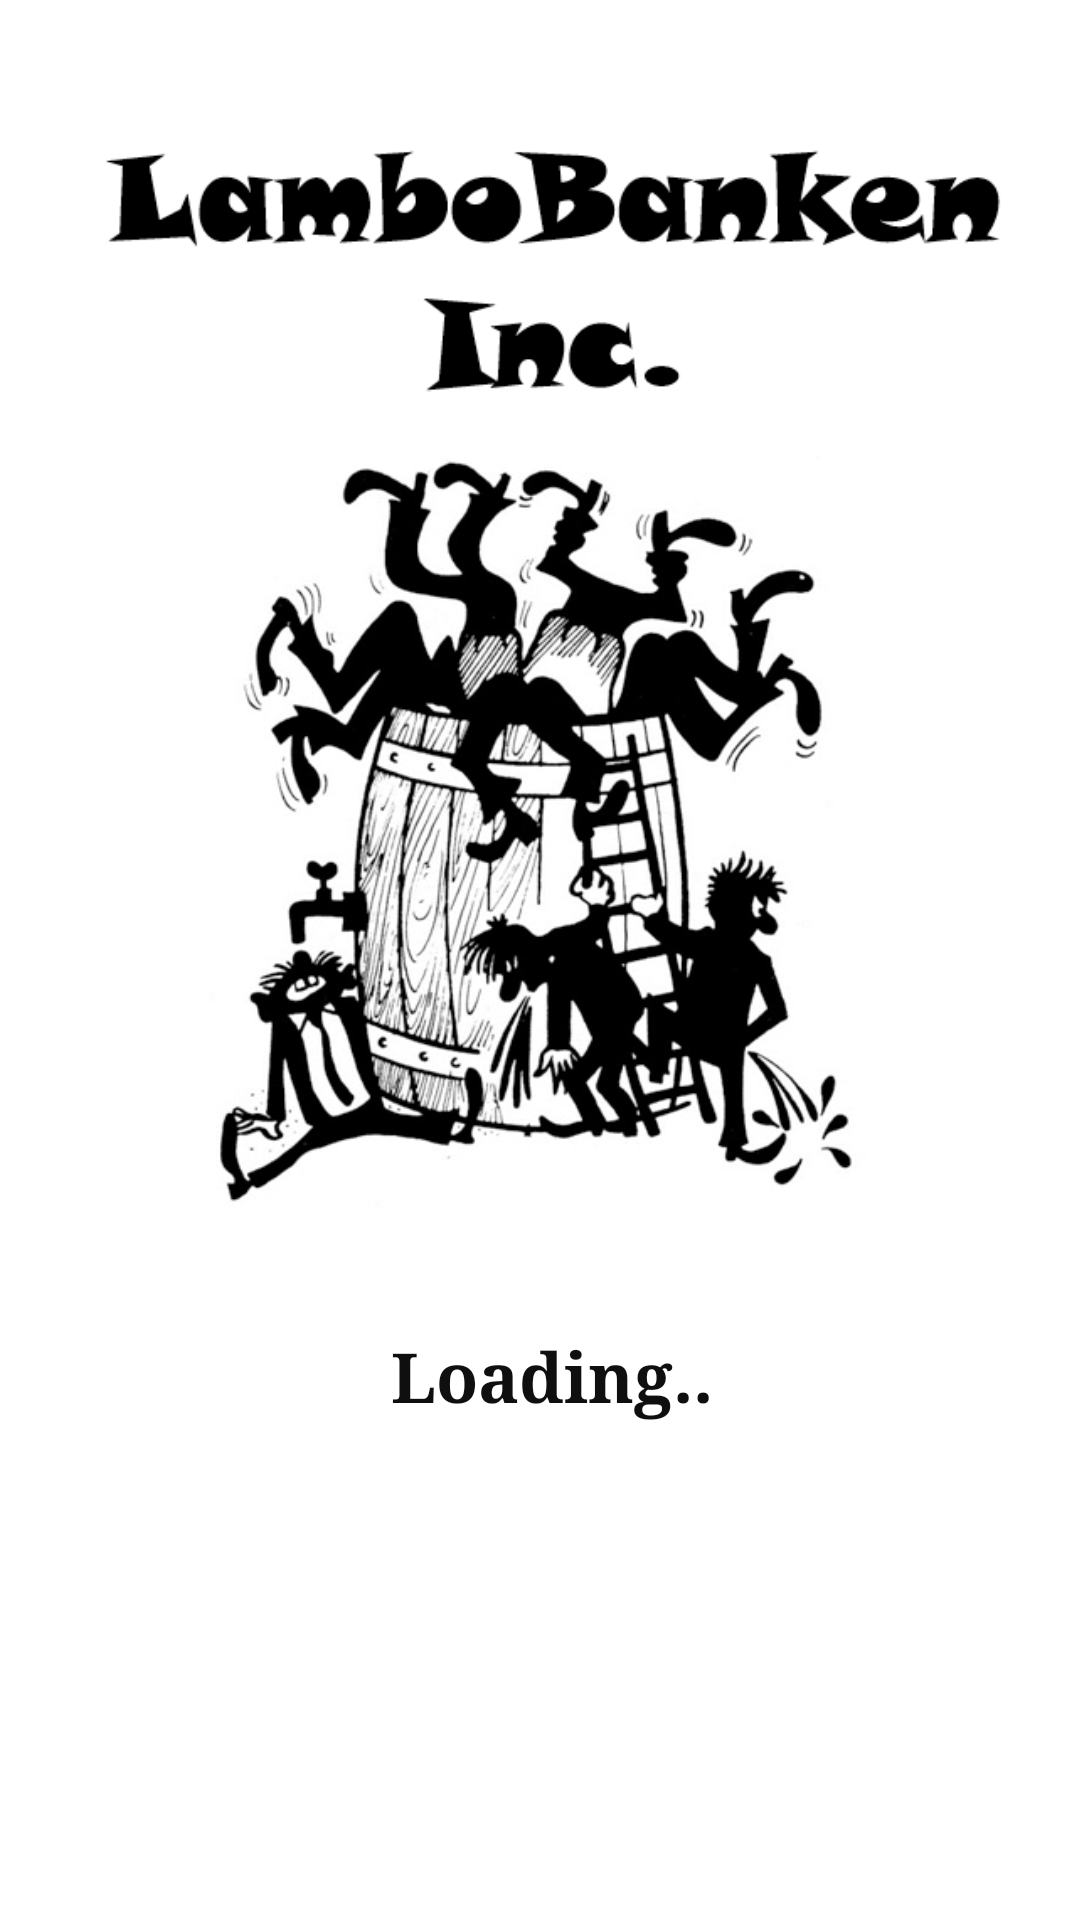

Write the Android layout XML for this screen, with the resource values it uses.
<!-- AndroidManifest.xml: application theme AppTheme -->
<!-- res/layout/activity_splash.xml -->
<?xml version="1.0" encoding="utf-8"?>
<android.support.constraint.ConstraintLayout
    xmlns:android="http://schemas.android.com/apk/res/android"
    xmlns:tools="http://schemas.android.com/tools"
    android:layout_width="match_parent"
    android:layout_height="match_parent"
    android:background="@color/white"
    tools:context="com.yelobase.firebase.Splash">
    <LinearLayout
        android:gravity="center"
        android:layout_width="368dp"
        android:layout_height="495dp"
        android:orientation="vertical"
        tools:layout_editor_absoluteY="8dp"
        tools:layout_editor_absoluteX="8dp"
        android:weightSum="1">

        <ImageView
            android:id="@+id/iv"
            android:layout_width="358dp"
            android:layout_height="0dp"
            android:layout_gravity="center"
            android:src="@drawable/applogo"
            android:layout_weight="0.91" />

        <TextView
            android:id="@+id/tv"
            android:layout_width="wrap_content"
            android:layout_height="wrap_content"
            android:layout_gravity="center"
            android:layout_marginTop="10dp"
            android:text="@string/LoadingText"
            android:textColor="@color/colorPrimary"
            android:typeface="serif"
            android:textSize="23sp"
            android:textStyle="bold" />

        
        
    </LinearLayout>

</android.support.constraint.ConstraintLayout>
<!-- resources referenced by this layout -->
<resources>
  <color name="colorPrimary">#0f0f0f</color>
  <color name="white">#ffffff</color>
  <!-- drawable applogo: png bitmap (drawable, 75809 bytes) -->
  <string name="LoadingText">Loading..</string>
  <style name="AppTheme" parent="Theme.AppCompat.Light.DarkActionBar">
          
          <item name="colorPrimary">@color/colorPrimary</item>
          <item name="colorPrimaryDark">@color/colorPrimaryDark</item>
          <item name="colorAccent">@color/colorAccent</item>
      </style>
  <color name="colorPrimaryDark">#000000</color>
  <color name="colorAccent">#0097a7</color>
</resources>
